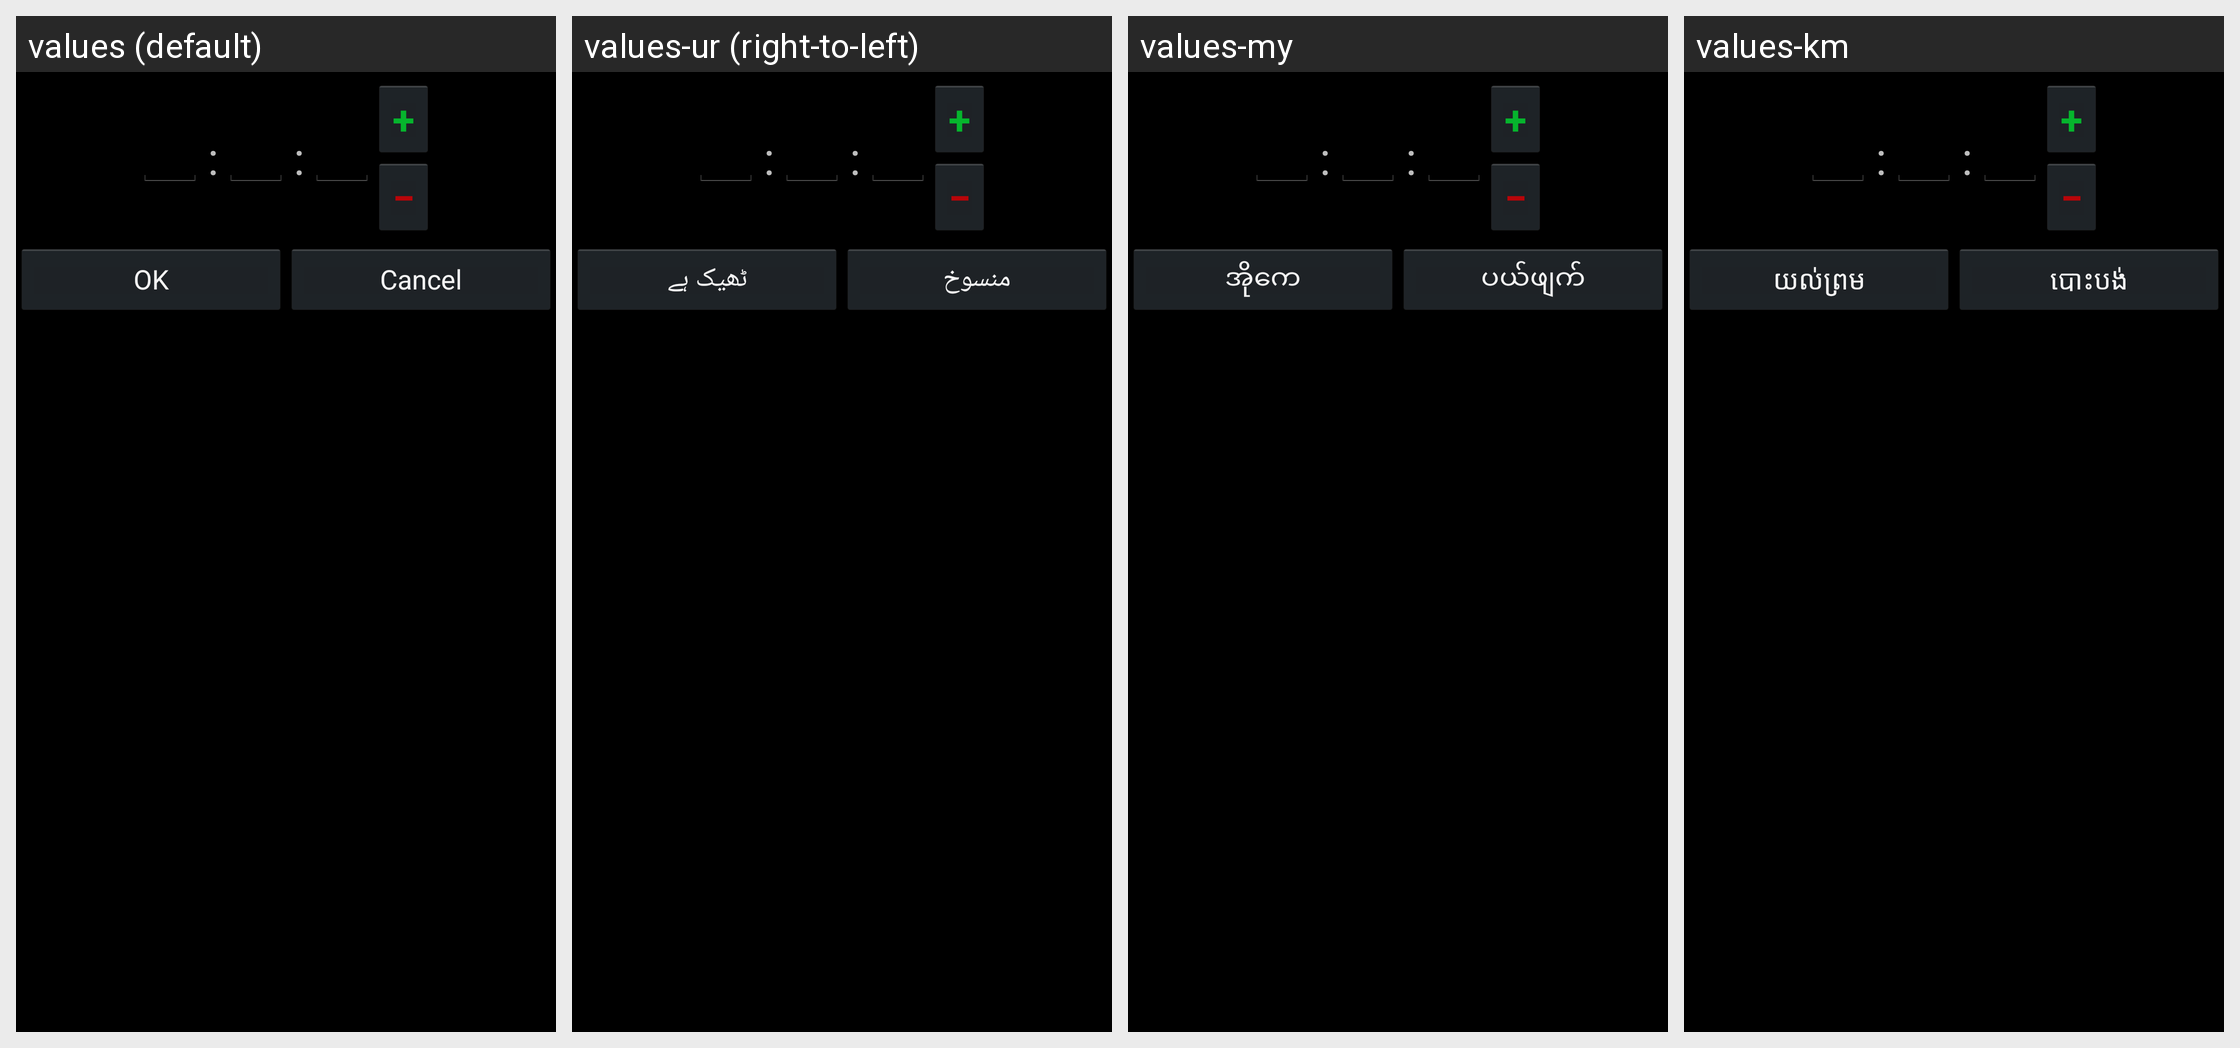

For this localized Android screen grid, give each drawn string resource with its value in every locale shown.
Android screen res/layout/jumptotime.xml rendered under 4 locales, left to right: values (default), values-ur (right-to-left), values-my, values-km. Device: Nexus 5 (rendered at 1080×1920; each locale shown at half size, 540×960, under a caption strip naming it); theme Theme.VLC.
Other locales in the repository, not shown: values-ar, values-bn-rIN, values-bs, values-ca, values-cs, values-da, values-de, values-es, values-et, values-eu, values-fr, values-gd, values-gl, values-he, values-hi, values-hr, values-it, values-ja, values-ko, values-mr, values-nb, values-nl, values-or, values-pl, values-pt, values-pt-rBR, values-ru, values-sk, values-sr, values-te, values-th, values-tr, values-uk, values-wa, values-zh-rCN, values-zh-rTW.
Strings drawn on this screen, with the default value and each locale's value (text and hints the layout hard-codes, and strings that could not be matched under every locale, appear in the picture but are not listed):

colon
  values: :
  values-ur: :  [not translated; the default value is used]
  values-my: :  [not translated; the default value is used]
  values-km: :  [not translated; the default value is used]

plus
  values: +
  values-ur: +  [not translated; the default value is used]
  values-my: +  [not translated; the default value is used]
  values-km: +  [not translated; the default value is used]

minus
  values: −
  values-ur: −  [not translated; the default value is used]
  values-my: −  [not translated; the default value is used]
  values-km: −  [not translated; the default value is used]

ok
  values: OK
  values-ur: ٹھیک ہے
  values-my: အိုကေ
  values-km: យល់ព្រម

cancel
  values: Cancel
  values-ur: منسوخ
  values-my: ပယ်ဖျက်
  values-km: បោះបង់
